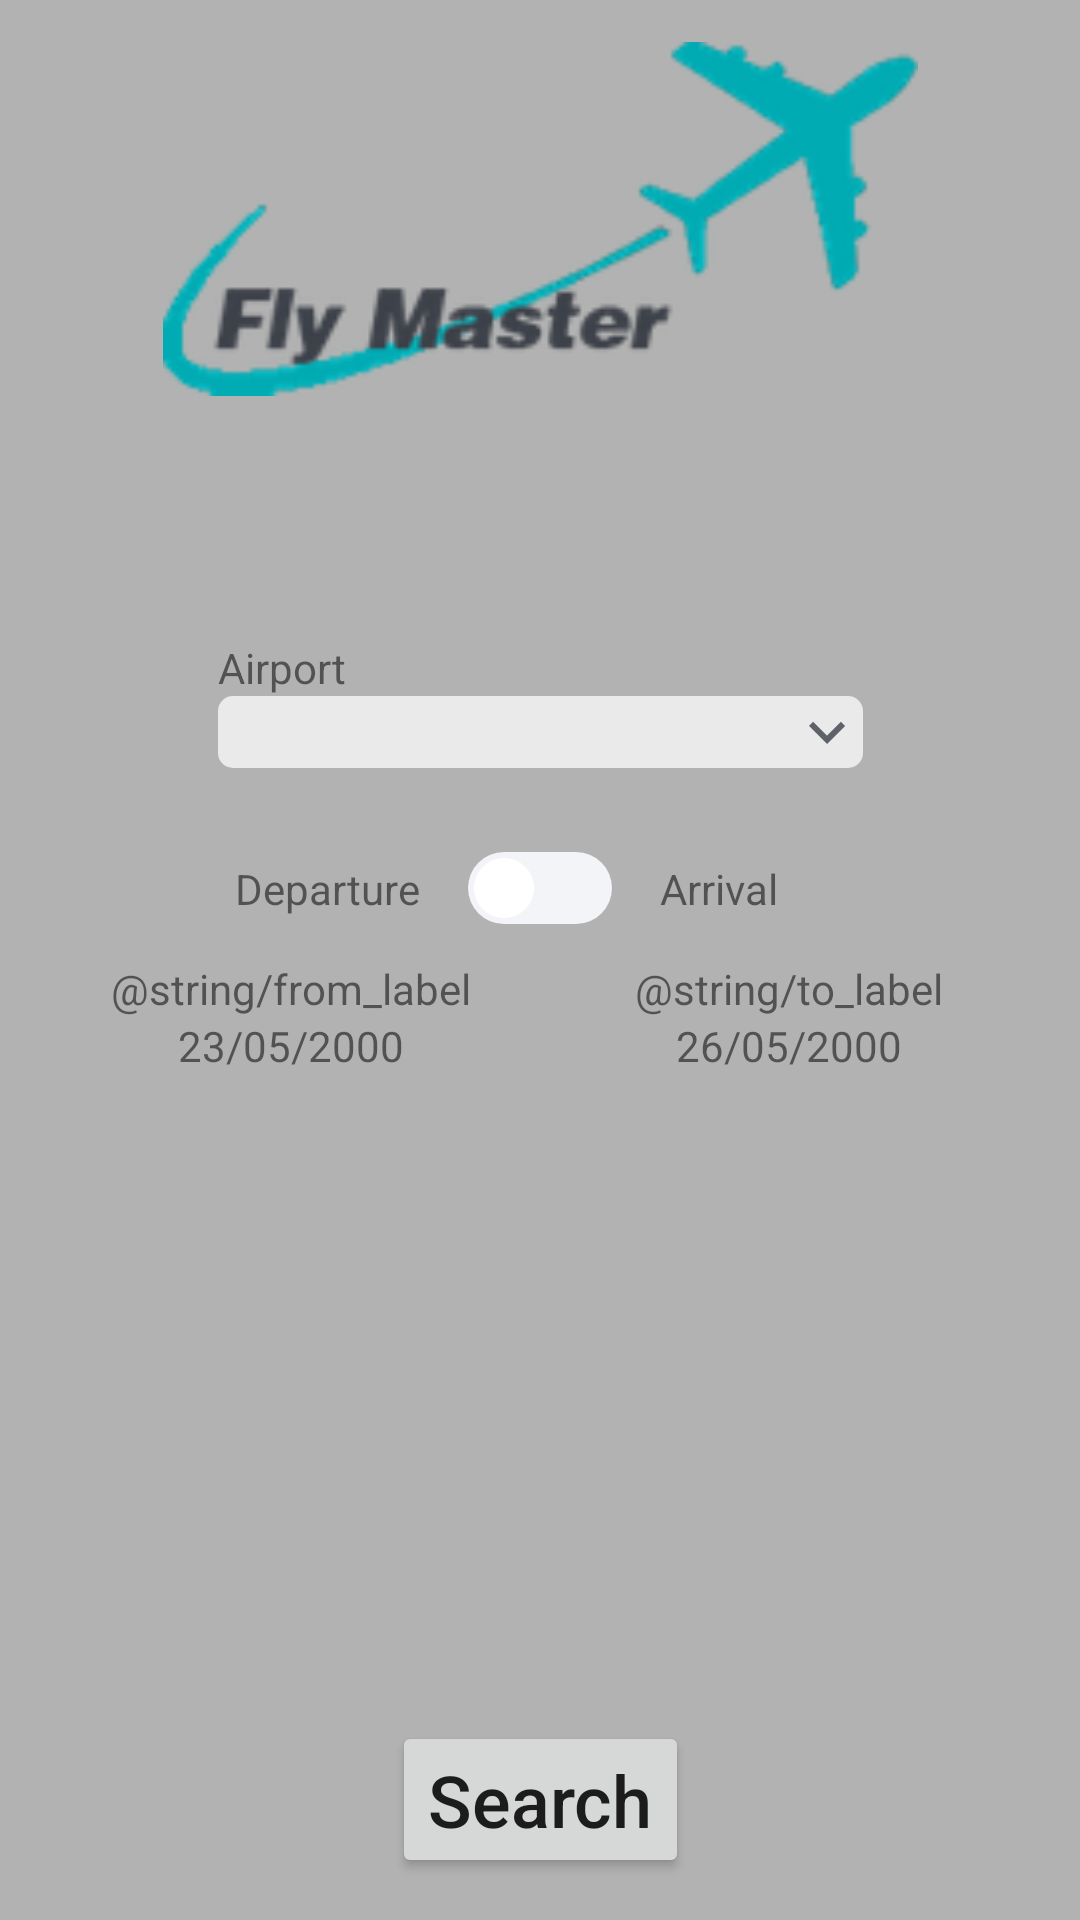

Write the Android layout XML for this screen, with the resource values it uses.
<!-- AndroidManifest.xml: application theme Theme.FlightMaster -->
<!-- res/layout/activity_main.xml -->
<?xml version="1.0" encoding="utf-8"?>
<androidx.constraintlayout.widget.ConstraintLayout xmlns:android="http://schemas.android.com/apk/res/android"
    xmlns:app="http://schemas.android.com/apk/res-auto"
    xmlns:tools="http://schemas.android.com/tools"
    android:layout_width="match_parent"
    android:layout_height="match_parent"
    android:padding="14dp"
    android:background="@color/mediumgray"
    tools:context=".MainActivity">

    <ImageView
        android:id="@+id/app_name"
        android:layout_width="253dp"
        android:layout_height="118dp"
        android:src="@drawable/logo_title"
        android:textSize="40sp"
        app:layout_constraintLeft_toLeftOf="parent"
        app:layout_constraintRight_toRightOf="parent"
        app:layout_constraintTop_toTopOf="parent" />

    <TextView
        android:id="@+id/airport_label"
        android:layout_width="wrap_content"
        android:layout_height="wrap_content"
        android:text="@string/airport_label"
        app:layout_constraintBottom_toTopOf="@+id/airport_spinner"
        app:layout_constraintLeft_toLeftOf="parent"
        app:layout_constraintStart_toStartOf="@id/airport_spinner" />

    <Spinner
        android:id="@+id/airport_spinner"
        android:background="@drawable/spinner_background"
        android:layout_width="215dp"
        android:layout_height="wrap_content"
        android:layout_marginBottom="16dp"
        android:minHeight="20dp"
        app:layout_constraintBottom_toTopOf="@+id/switch_dep_arr"
        app:layout_constraintLeft_toLeftOf="parent"
        app:layout_constraintRight_toRightOf="parent" />

    <TextView
        android:id="@+id/departure_label"
        android:layout_width="wrap_content"
        android:layout_height="wrap_content"
        android:layout_marginEnd="16dp"
        android:text="@string/departure_label"
        app:layout_constraintBottom_toBottomOf="@id/switch_dep_arr"
        app:layout_constraintRight_toLeftOf="@id/switch_dep_arr"
        app:layout_constraintTop_toTopOf="@id/switch_dep_arr" />

    <androidx.appcompat.widget.SwitchCompat
        android:id="@+id/switch_dep_arr"
        android:layout_width="wrap_content"
        android:layout_height="wrap_content"
        android:minWidth="48dp"
        android:minHeight="48dp"
        app:track="@drawable/switch_track"
        android:thumb="@drawable/switch_thumb"
        app:layout_constraintBottom_toTopOf="@+id/guideline1"
        app:layout_constraintLeft_toLeftOf="parent"
        app:layout_constraintRight_toRightOf="parent" />

    <TextView
        android:id="@+id/arrival_label"
        android:layout_width="wrap_content"
        android:layout_height="wrap_content"
        android:layout_marginStart="16dp"
        android:text="@string/arrival_label"
        app:layout_constraintBottom_toBottomOf="@id/switch_dep_arr"
        app:layout_constraintLeft_toRightOf="@id/switch_dep_arr"
        app:layout_constraintTop_toTopOf="@id/switch_dep_arr" />

    <Button
        android:id="@+id/search_button"
        android:layout_width="wrap_content"
        android:layout_height="wrap_content"
        android:text="@string/search_button"
        android:textAllCaps="false"
        android:textSize="24sp"
        app:layout_constraintBottom_toBottomOf="parent"
        app:layout_constraintLeft_toLeftOf="parent"
        app:layout_constraintRight_toRightOf="parent" />

    <TextView
        android:id="@+id/from_label"
        android:layout_width="wrap_content"
        android:layout_height="wrap_content"
        android:text="@string/from_label"
        app:layout_constraintEnd_toStartOf="@+id/guideline2"
        app:layout_constraintStart_toStartOf="parent"
        app:layout_constraintTop_toTopOf="@+id/guideline1" />

    <TextView
        android:id="@+id/from_date"
        android:layout_width="wrap_content"
        android:layout_height="wrap_content"
        android:text="23/05/2000"
        app:layout_constraintEnd_toEndOf="@+id/from_label"
        app:layout_constraintStart_toStartOf="@+id/from_label"
        app:layout_constraintTop_toBottomOf="@+id/from_label" />

    <TextView
        android:id="@+id/to_label"
        android:layout_width="wrap_content"
        android:layout_height="wrap_content"
        android:text="@string/to_label"
        app:layout_constraintEnd_toEndOf="parent"
        app:layout_constraintStart_toStartOf="@+id/guideline2"
        app:layout_constraintTop_toTopOf="@+id/guideline1" />

    <TextView
        android:id="@+id/to_date"
        android:layout_width="wrap_content"
        android:layout_height="wrap_content"
        android:text="26/05/2000"
        app:layout_constraintEnd_toEndOf="@+id/to_label"
        app:layout_constraintStart_toStartOf="@+id/to_label"
        app:layout_constraintTop_toBottomOf="@+id/to_label" />

    <androidx.constraintlayout.widget.Guideline
        android:id="@+id/guideline1"
        android:layout_width="wrap_content"
        android:layout_height="wrap_content"
        android:orientation="horizontal"
        app:layout_constraintGuide_percent="0.5" />

    <androidx.constraintlayout.widget.Guideline
        android:id="@+id/guideline2"
        android:layout_width="wrap_content"
        android:layout_height="wrap_content"
        android:orientation="vertical"
        app:layout_constraintGuide_percent="0.5" />


</androidx.constraintlayout.widget.ConstraintLayout>
<!-- resources referenced by this layout -->
<resources>
  <color name="mediumgray">#B2B2B2</color>
  <!-- drawable logo_title: png bitmap (drawable-hdpi, 4340 bytes) -->
  <!-- drawable spinner_background (drawable) -->
  <?xml version="1.0" encoding="utf-8"?>
  <selector xmlns:android="http://schemas.android.com/apk/res/android">
      <item>
          <layer-list>
              <item>
                  <shape android:shape="rectangle">
                      <solid android:color="@color/lightgray" />
                      <corners android:radius="5dp" />
                  </shape>
              </item>
              <item
                  android:drawable="@drawable/ic_spinner_drop"
                  android:gravity="center|right" />
          </layer-list>
      </item>
  </selector>
  <!-- drawable switch_thumb (drawable) -->
  <?xml version="1.0" encoding="utf-8"?>
  <shape android:shape="rectangle" xmlns:android="http://schemas.android.com/apk/res/android">
      <solid android:color="@color/white" />
      <corners android:radius="20dp" />
      <size android:height="24dp" android:width="24dp" />
      <stroke android:width="4dp" android:color="@android:color/transparent" />
  </shape>
  <!-- drawable switch_track (drawable) -->
  <?xml version="1.0" encoding="utf-8"?>
  <selector xmlns:android="http://schemas.android.com/apk/res/android">
      <item android:state_checked="true" >
          <shape android:shape="rectangle">
              <corners android:radius="48dp" />
              <solid android:color="@color/switch_track" />
          </shape>
      </item>
  
      <item android:state_checked="false" >
          <shape android:shape="rectangle">
              <corners android:radius="48dp" />
              <solid android:color="@color/switch_track" />
          </shape>
      </item>
  </selector>
  <string name="airport_label">Airport</string>
  <string name="arrival_label">Arrival</string>
  <string name="departure_label">Departure</string>
  <string name="from_label">Du</string>
  <string name="search_button">Search</string>
  <string name="to_label">Au</string>
  <style name="Theme.FlightMaster" parent="Theme.MaterialComponents.DayNight.DarkActionBar">
          
          <item name="colorPrimary">@color/purple_500</item>
          <item name="colorPrimaryVariant">@color/purple_700</item>
          <item name="colorOnPrimary">@color/white</item>
          
          <item name="colorSecondary">@color/teal_200</item>
          <item name="colorSecondaryVariant">@color/teal_700</item>
          <item name="colorOnSecondary">@color/black</item>
          
          <item name="android:statusBarColor" tools:targetApi="l">?attr/colorPrimaryVariant</item>
          
      </style>
  <color name="lightgray">#EAEAEA</color>
  <!-- drawable ic_spinner_drop (drawable) -->
  <vector android:height="24dp" android:tint="#3C4048"
      android:viewportHeight="24" android:viewportWidth="24"
      android:width="24dp" xmlns:android="http://schemas.android.com/apk/res/android">
      <path android:fillColor="@android:color/white" android:pathData="M7.41,8.59L12,13.17l4.59,-4.58L18,10l-6,6 -6,-6 1.41,-1.41z"/>
  </vector>
  <color name="white">#FFFFFFFF</color>
  <color name="switch_track">#F2F4F7</color>
  <color name="black">#FF000000</color>
  <!-- not gathered from this repository: default colours our renderer supplied (Android Studio template values) -->
  <color name="purple_500">#FF6200EE</color>
  <color name="purple_700">#FF3700B3</color>
  <color name="teal_200">#FF03DAC5</color>
  <color name="teal_700">#FF018786</color>
</resources>
